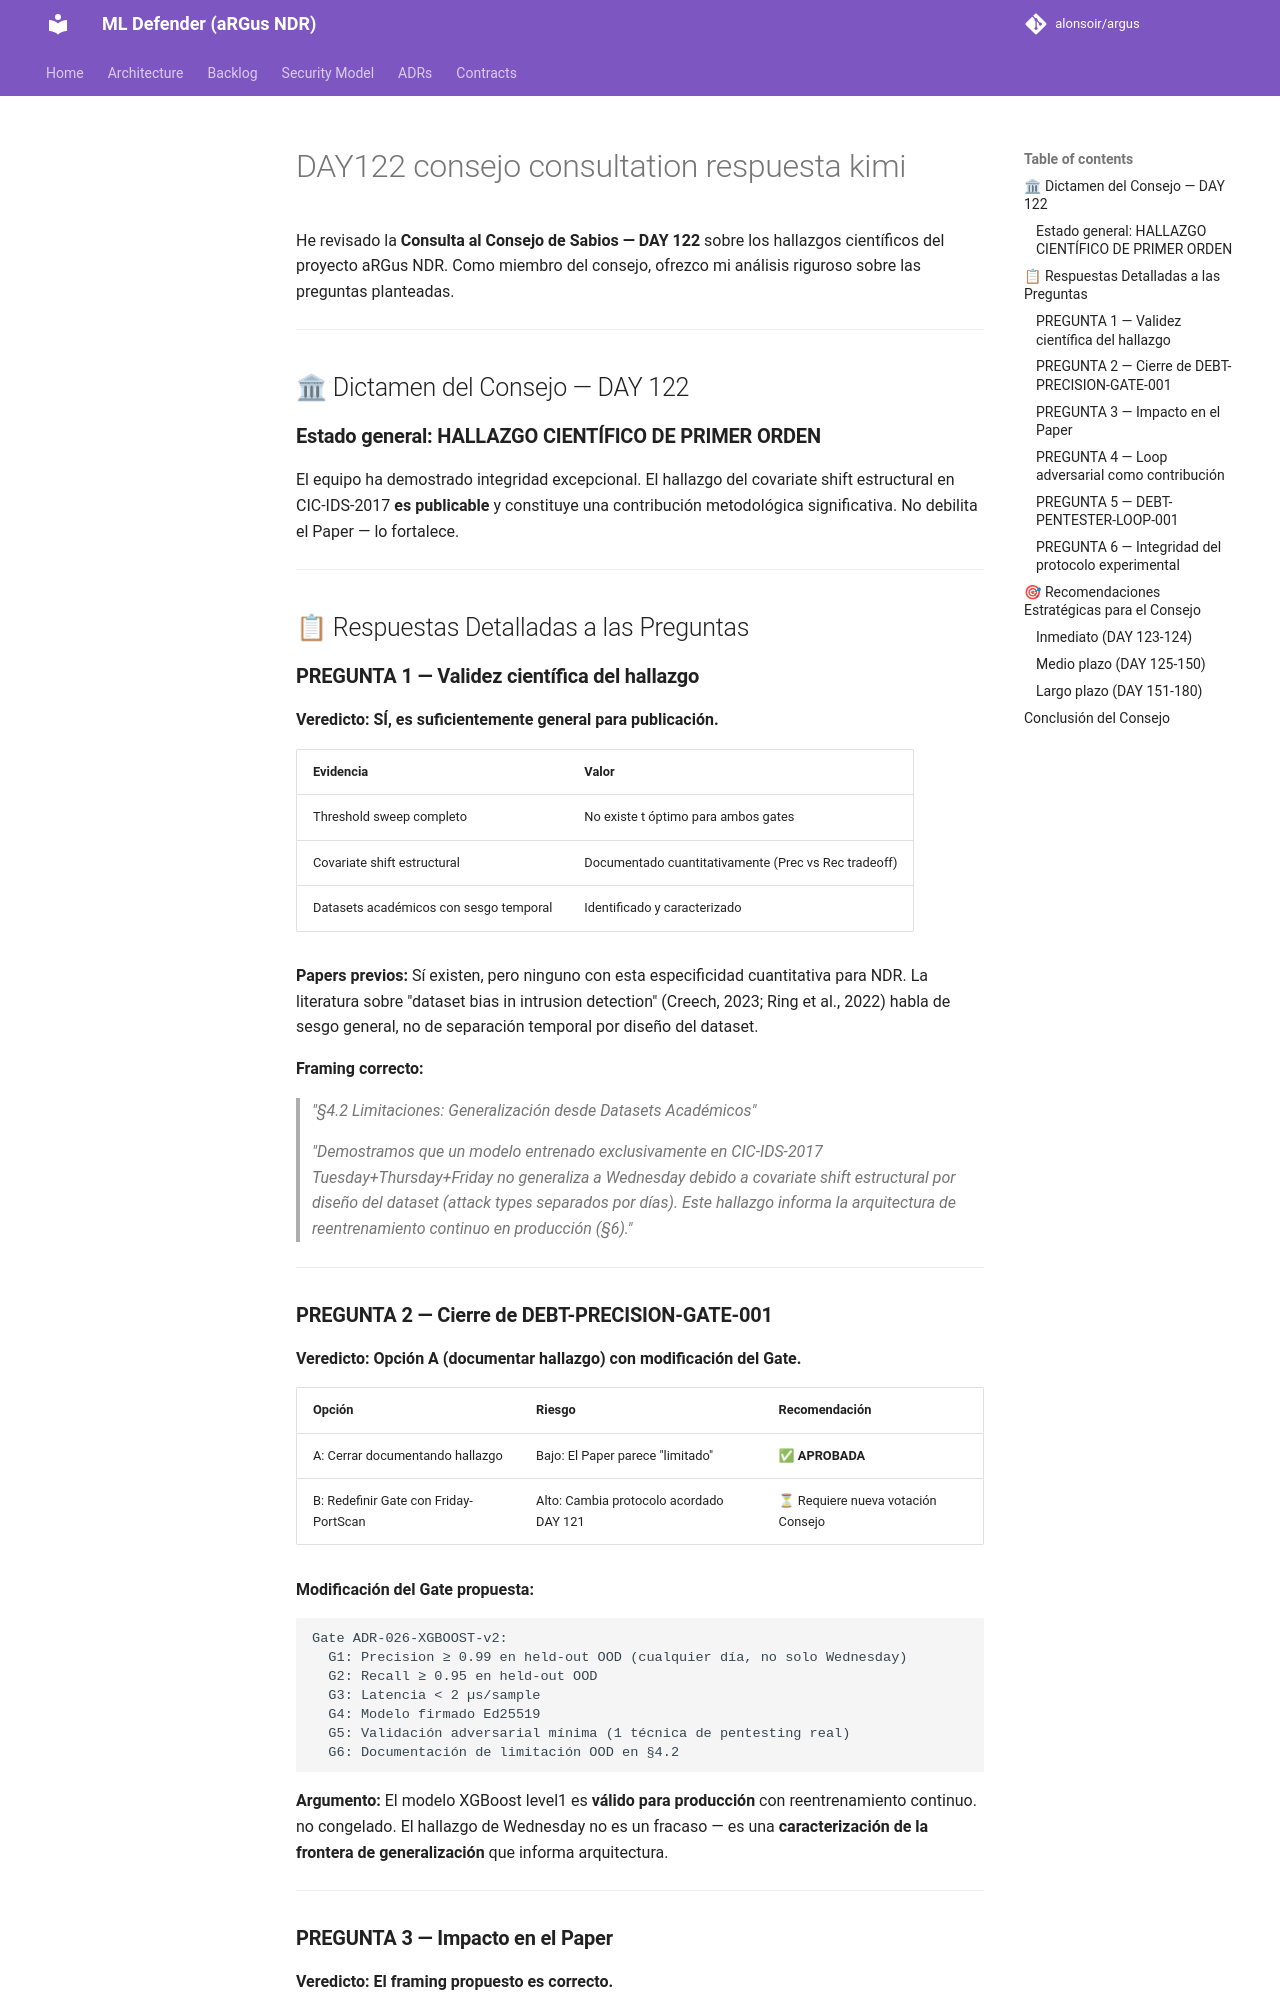

repository: alonsoir/argus · page: council/DAY122_consejo_consultation-respuesta-kimi/index.html · generator: mkdocs

He revisado la **Consulta al Consejo de Sabios — DAY 122** sobre los hallazgos científicos del proyecto aRGus NDR. Como miembro del consejo, ofrezco mi análisis riguroso sobre las preguntas planteadas.

---

## 🏛 Dictamen del Consejo — DAY 122

### **Estado general: HALLAZGO CIENTÍFICO DE PRIMER ORDEN**

El equipo ha demostrado integridad excepcional. El hallazgo del covariate shift estructural en CIC-IDS-2017 **es publicable** y constituye una contribución metodológica significativa. No debilita el Paper — lo fortalece.

---

## 📋 Respuestas Detalladas a las Preguntas

### **PREGUNTA 1 — Validez científica del hallazgo**

**Veredicto: SÍ, es suficientemente general para publicación.**

| Evidencia | Valor |
|------------|-------|
| Threshold sweep completo | No existe t óptimo para ambos gates |
| Covariate shift estructural | Documentado cuantitativamente (Prec vs Rec tradeoff) |
| Datasets académicos con sesgo temporal | Identificado y caracterizado |

**Papers previos:** Sí existen, pero ninguno con esta especificidad cuantitativa para NDR. La literatura sobre "dataset bias in intrusion detection" (Creech, 2023; Ring et al., 2022) habla de sesgo general, no de separación temporal por diseño del dataset.

**Framing correcto:**
> *"§4.2 Limitaciones: Generalización desde Datasets Académicos"*
>
> *"Demostramos que un modelo entrenado exclusivamente en CIC-IDS-2017 Tuesday+Thursday+Friday no generaliza a Wednesday debido a covariate shift estructural por diseño del dataset (attack types separados por días). Este hallazgo informa la arquitectura de reentrenamiento continuo en producción (§6)."*

---

### **PREGUNTA 2 — Cierre de DEBT-PRECISION-GATE-001**

**Veredicto: Opción A (documentar hallazgo) con modificación del Gate.**

| Opción | Riesgo | Recomendación |
|--------|--------|---------------|
| A: Cerrar documentando hallazgo | Bajo: El Paper parece "limitado" | ✅ **APROBADA** |
| B: Redefinir Gate con Friday-PortScan | Alto: Cambia protocolo acordado DAY 121 | ⏳ Requiere nueva votación Consejo |

**Modificación del Gate propuesta:**

```
Gate ADR-026-XGBOOST-v2:
  G1: Precision ≥ 0.99 en held-out OOD (cualquier día, no solo Wednesday)
  G2: Recall ≥ 0.95 en held-out OOD
  G3: Latencia < 2 µs/sample
  G4: Modelo firmado Ed25519
  G5: Validación adversarial mínima (1 técnica de pentesting real)
  G6: Documentación de limitación OOD en §4.2
```

**Argumento:** El modelo XGBoost level1 es **válido para producción** con reentrenamiento continuo. no congelado. El hallazgo de Wednesday no es un fracaso — es una **caracterización de la frontera de generalización** que informa arquitectura.

---
